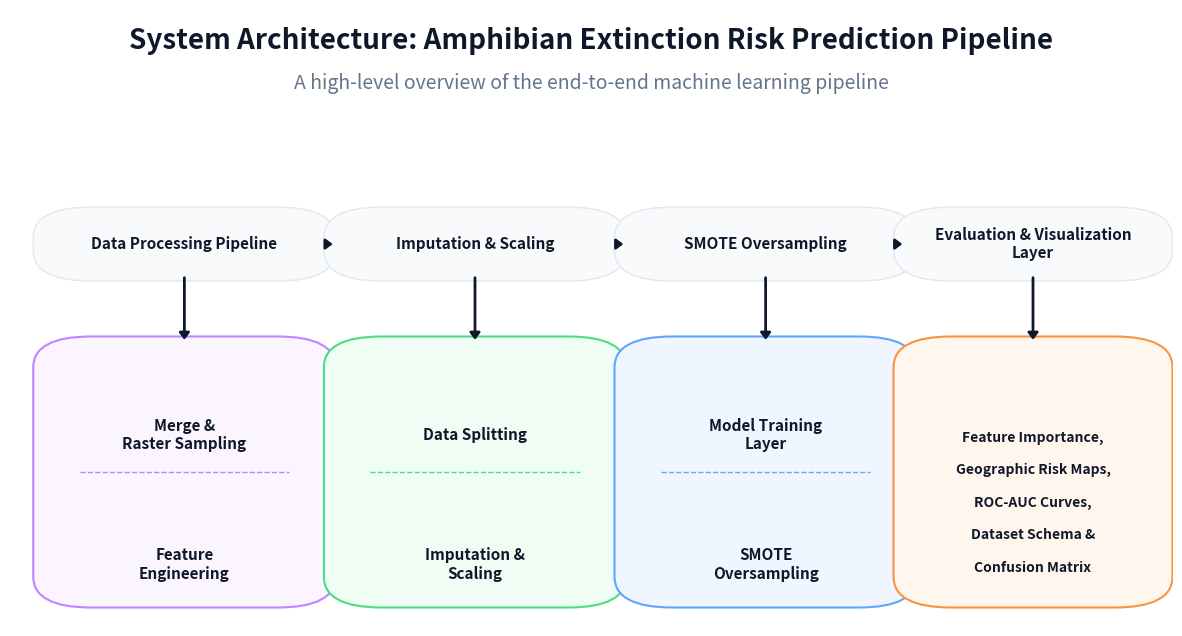

Recreate this plot in Python. (Note: this script raises an exception after producing the figure.)
import matplotlib.pyplot as plt
from matplotlib.patches import FancyBboxPatch
import matplotlib.image as mpimg
from matplotlib.offsetbox import OffsetImage, AnnotationBbox

fig, ax = plt.subplots(figsize=(15, 8))
ax.set_xlim(0, 1)
ax.set_ylim(0, 1)
ax.axis('off')

# Title
plt.text(0.5, 0.95, "System Architecture: Amphibian Extinction Risk Prediction Pipeline",
         fontsize=20, fontweight='bold', ha='center', va='center', color="#0f172a", fontfamily='sans-serif')
plt.text(0.5, 0.88, "A high-level overview of the end-to-end machine learning pipeline",
         fontsize=14, ha='center', va='center', color="#64748b", fontfamily='sans-serif')

def add_icon(ax, path, xy, zoom=0.5):
    try:
        img = mpimg.imread(path)
        imagebox = OffsetImage(img, zoom=zoom)
        imagebox.image.axes = ax
        ab = AnnotationBbox(imagebox, xy, frameon=False, pad=0)
        ax.add_artist(ab)
    except Exception as e:
        print(f"Failed to load icon {path}: {e}")

# Define top row nodes (light grey backgrounds with colored borders)
top_nodes = [
    ("Data Processing Pipeline", (0.15, 0.62), 0.22, 0.08, "#f8fafc", "#e2e8f0"),
    ("Imputation & Scaling", (0.40, 0.62), 0.22, 0.08, "#f8fafc", "#e2e8f0"),
    ("SMOTE Oversampling", (0.65, 0.62), 0.22, 0.08, "#f8fafc", "#e2e8f0"),
    ("Evaluation & Visualization\nLayer", (0.88, 0.62), 0.20, 0.08, "#f8fafc", "#e2e8f0"),
]

# Top icons above the top nodes
add_icon(ax, 'icons/db_gear_purple.png', (0.15, 0.74), zoom=0.6)
add_icon(ax, 'icons/table_gear_green.png', (0.40, 0.74), zoom=0.6)
add_icon(ax, 'icons/network_blue.png', (0.65, 0.74), zoom=0.6)
add_icon(ax, 'icons/dashboard_orange.png', (0.88, 0.74), zoom=0.6)

# Define bottom large boxes
bottom_boxes = [
    ("Merge &\nRaster Sampling\n\n-------------\n\nFeature\nEngineering", (0.15, 0.25), 0.22, 0.40, "#faf5ff", "#c084fc", 'icons/table_stars_purple.png', 'icons/gear_purple.png'),
    ("Data Splitting\n\n-------------\n\nImputation &\nScaling", (0.40, 0.25), 0.22, 0.40, "#f0fdf4", "#4ade80", 'icons/table_green.png', 'icons/sliders_green.png'),
    ("Model Training\nLayer\n\n-------------\n\nSMOTE\nOversampling", (0.65, 0.25), 0.22, 0.40, "#eff6ff", "#60a5fa", 'icons/nodes_blue.png', 'icons/brain_blue.png'),
    ("Feature Importance,\n\nGeographic Risk Maps,\n\nROC-AUC Curves,\n\nDataset Schema &\n\nConfusion Matrix", (0.88, 0.25), 0.20, 0.40, "#fff7ed", "#fb923c", 'icons/chart_orange.png', None),
]

for text, (x, y), w, h, fc, ec in top_nodes:
    box = FancyBboxPatch((x - w/2, y - h/2), w, h,
                         boxstyle="round,pad=0.02,rounding_size=0.05",
                         fc=fc, ec=ec, lw=1)
    ax.add_patch(box)
    ax.text(x, y, text, ha='center', va='center', fontsize=11, fontweight='bold', color="#0f172a")

for text, (x, y), w, h, fc, ec, icon1, icon2 in bottom_boxes:
    box = FancyBboxPatch((x - w/2, y - h/2), w, h,
                         boxstyle="round,pad=0.02,rounding_size=0.05",
                         fc=fc, ec=ec, lw=1.5)
    ax.add_patch(box)

    # We draw text differently based on content to simulate the icons and dividers
    lines = text.split('\n\n-------------\n\n')
    if len(lines) == 2:
        if icon1: add_icon(ax, icon1, (x, y + 0.15), zoom=0.5)
        ax.text(x, y + 0.06, lines[0], ha='center', va='center', fontsize=11, fontweight='bold', color="#0f172a")

        ax.plot([x - w/2 + 0.02, x + w/2 - 0.02], [y, y], color=ec, linestyle='--', lw=1)

        if icon2: add_icon(ax, icon2, (x, y - 0.07), zoom=0.5)
        ax.text(x, y - 0.15, lines[1], ha='center', va='center', fontsize=11, fontweight='bold', color="#0f172a")
    else:
        if icon1: add_icon(ax, icon1, (x, y + 0.13), zoom=0.5)
        ax.text(x, y - 0.05, text, ha='center', va='center', fontsize=10, fontweight='bold', color="#0f172a")

# Draw arrows between top nodes
arrow_kwargs = dict(arrowstyle="-|>,head_width=0.3,head_length=0.4", lw=2, color="#0f172a")
ax.annotate("", xy=(0.28, 0.62), xytext=(0.27, 0.62), arrowprops=arrow_kwargs)
ax.annotate("", xy=(0.53, 0.62), xytext=(0.52, 0.62), arrowprops=arrow_kwargs)
ax.annotate("", xy=(0.77, 0.62), xytext=(0.76, 0.62), arrowprops=arrow_kwargs)

# Draw arrows from top to bottom
ax.annotate("", xy=(0.15, 0.46), xytext=(0.15, 0.57), arrowprops=arrow_kwargs)
ax.annotate("", xy=(0.40, 0.46), xytext=(0.40, 0.57), arrowprops=arrow_kwargs)
ax.annotate("", xy=(0.65, 0.46), xytext=(0.65, 0.57), arrowprops=arrow_kwargs)
ax.annotate("", xy=(0.88, 0.46), xytext=(0.88, 0.57), arrowprops=arrow_kwargs)


plt.savefig("outputs/architecture.png", dpi=300, bbox_inches='tight')
print("Architecture matched to user specification exactly with icons added.")
